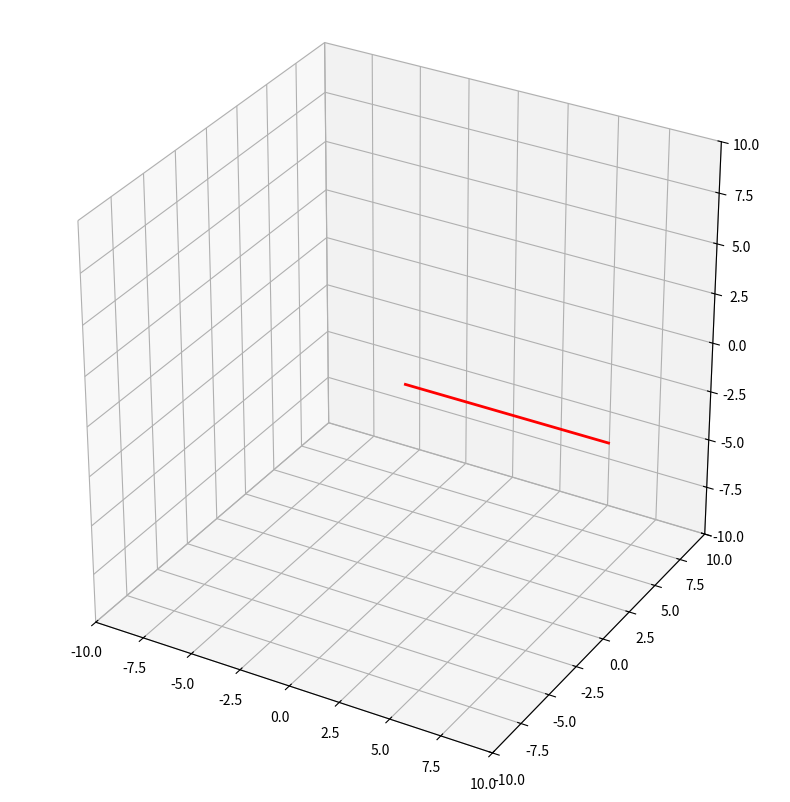
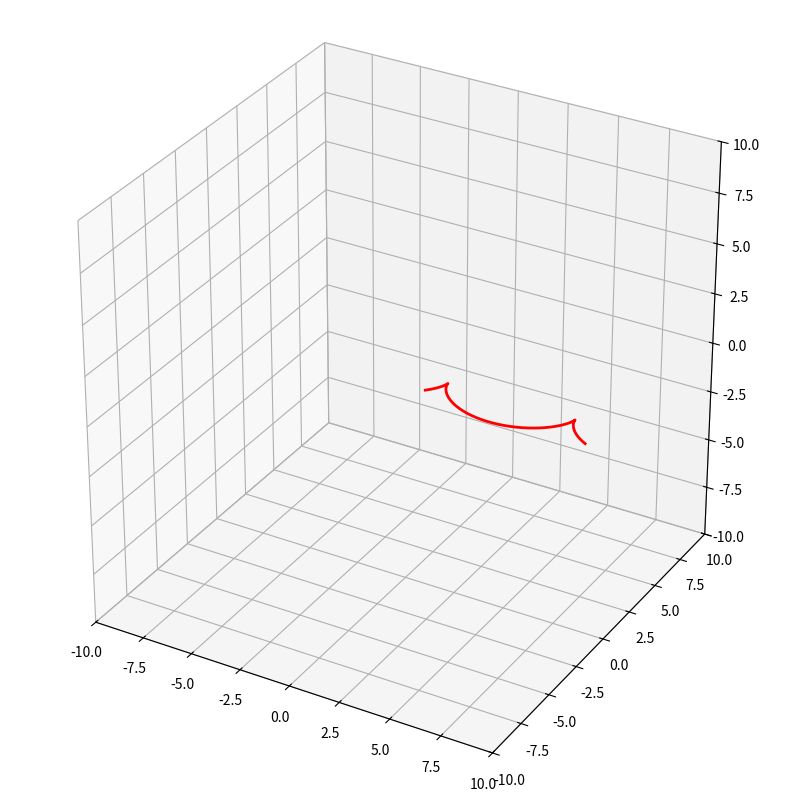

These figures' Python source, in order:
import numpy as np
import matplotlib.pyplot as plt
from mpl_toolkits.mplot3d import Axes3D
from matplotlib.animation import FuncAnimation

def update_rigid_body_state(x_cm, v_cm, R, omega_s, dt):
    """
    Update rigid body state using first-order Euler integration.
    
    Parameters:
    -----------
    x_cm : np.ndarray, shape (3,)
        Current center of mass position
    v_cm : np.ndarray, shape (3,)
        Current center of mass velocity (assumed constant)
    R : np.ndarray, shape (3, 3)
        Current rotation matrix
    omega_s : np.ndarray, shape (3,)
        Spatial angular velocity (assumed constant)
    dt : float
        Time step
        
    Returns:
    x_cm_new : np.ndarray, shape (3,)
        Updated center of mass position
    R_new : np.ndarray, shape (3, 3)
        Updated rotation matrix
    """

    x_cm_new = x_cm + v_cm * dt
    omega_s_x = np.array([
        [     0,      -omega_s[2],  omega_s[1]],
        [ omega_s[2],      0,      -omega_s[0]],
        [-omega_s[1],  omega_s[0],      0     ]
    ])
    R_dot = omega_s_x @ R
    R_new = R + R_dot * dt
    
    return x_cm_new, R_new

def check_frobenius_norm(R):
    error = np.linalg.norm(R.T @ R - np.eye(3), 'fro')
    return error

def orthonormalize(R):
    U, _, Vt = np.linalg.svd(R)
    R_orth = U @ Vt
    if np.linalg.det(R_orth) < 0:
        U[:, -1] *= -1
        R_orth = U @ Vt
    return R_orth

def plot_trajectory(x_arr, color='red'):
    fig = plt.figure(figsize=(10,10))
    ax = fig.add_subplot(111, projection='3d')
    ax.plot3D(x_arr[:,0], x_arr[:,1], x_arr[:,2], color=color, linewidth=2)
    ax.set_xlim(-10,10)
    ax.set_ylim(-10,10)
    ax.set_zlim(-10,10)
    ax.set_box_aspect([1,1,1])
    ax.grid(True)
    plt.show()


def main():
    x_cm = np.array([0, 0, 0])
    v_cm = np.array([1, 0, 0])
    R = np.eye(3)
    omega_s = np.array([0, 0, 1])
    dt = 0.01 # seconds
    r_body = np.array([1, 0, 0])
    x_p = x_cm + R @ r_body

    x_cm_positions = [x_cm]
    x_p_positions = [x_p]

    x_cm_new, R_new = x_cm, R
    for i in range(1000):
        x_cm_new, R_new = update_rigid_body_state(x_cm_new, v_cm, R_new, omega_s, dt)

        error = check_frobenius_norm(R_new)
        if(error != 0):
            R_new = orthonormalize(R_new)

        x_p_new = x_cm_new + R_new @ r_body

        x_cm_positions.append(x_cm_new)
        x_p_positions.append(x_p_new)

    x_cm_new_arr = np.array(x_cm_positions)
    x_p_new_arr = np.array(x_p_positions)

    plot_trajectory(x_cm_new_arr)
    plot_trajectory(x_p_new_arr)


if __name__ == "__main__":
    main()